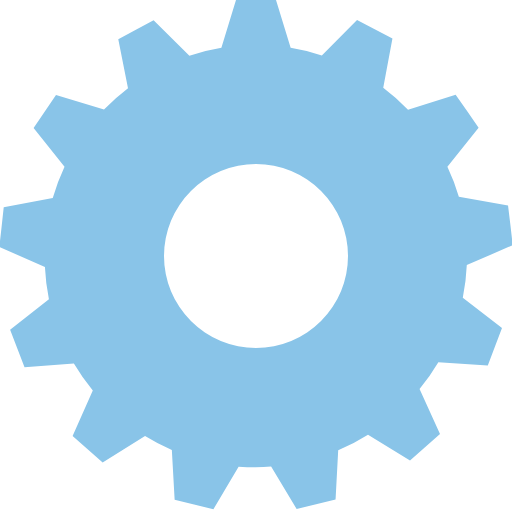
t = 0.00 s
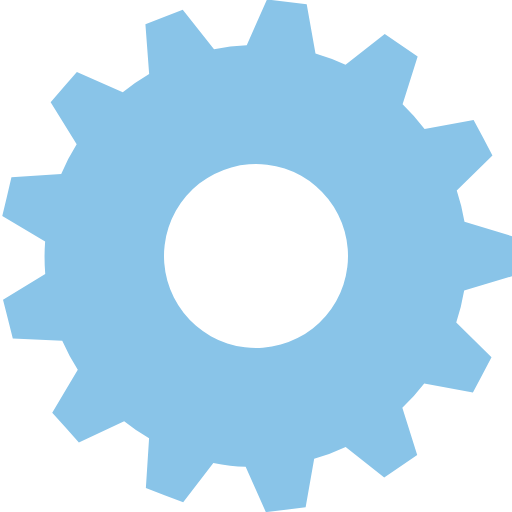
t = 0.23 s
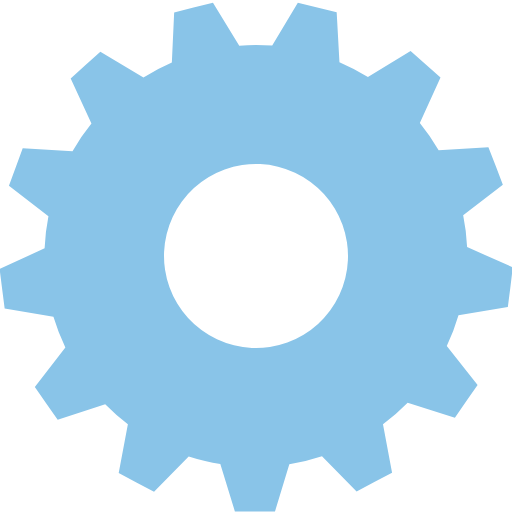
t = 0.45 s
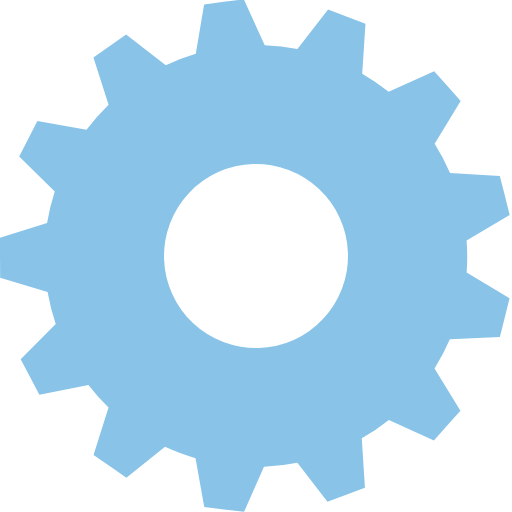
t = 0.68 s

The animated SVG that drew these frames (rendered in a browser with its animation timeline set to each time). Animation: 1 SMIL element (animateTransform=1); one cycle of 0.90 s, repeats indefinitely.

<?xml version="1.0" encoding="UTF-8" standalone="no"?><svg xmlns:svg="http://www.w3.org/2000/svg" xmlns="http://www.w3.org/2000/svg" xmlns:xlink="http://www.w3.org/1999/xlink" version="1.0" width="64px" height="64px" viewBox="0 0 128 128" xml:space="preserve"><g><path fill="#89c4e8" fill-opacity="1" d="M116.7 66.28a52.86 52.86 0 0 1-1 8.18l9.8 7.57-1.78 4.67-1.77 4.67-12.36-.82a52.87 52.87 0 0 1-4.7 6.7L110 108.5l-3.75 3.3-3.75 3.32L92 108.67a52.6 52.6 0 0 1-7.45 3.9l-.66 12.3-4.87 1.2-4.86 1.2-6.38-10.66q-1.9.2-3.88.2-2.15 0-4.25-.14l-6.3 10.64-4.84-1.2-4.85-1.2-.7-12.43a52.6 52.6 0 0 1-6.7-3.5l-10.6 6.64-3.75-3.3-3.76-3.3 5.05-11.4a52.88 52.88 0 0 1-4.73-6.73l-12.34.9-1.8-4.66-1.8-4.67 9.7-7.67a52.8 52.8 0 0 1-1-8.05l-11.4-5 .56-4.95.54-4.97 12.26-2.3a52.37 52.37 0 0 1 2.94-7.83L8.4 32l2.8-4.14 2.8-4.14 12 3.68a53.06 53.06 0 0 1 6-5.33L29.57 9.8l4.4-2.37 4.43-2.35 8.95 8.86a52.4 52.4 0 0 1 8-1.98L59 0h10l3.66 11.96a52.4 52.4 0 0 1 7.8 1.9L89.26 5l4.42 2.3 4.43 2.34-2.3 12.27a52.98 52.98 0 0 1 6.2 5.5l11.9-3.7 2.9 4.1 2.84 4.1-7.8 9.8a52.34 52.34 0 0 1 2.86 7.5l12.3 2.17.6 4.96.57 4.95zM41 64a23 23 0 1 0 23-23 23 23 0 0 0-23 23z"/><animateTransform attributeName="transform" type="rotate" from="0 64 64" to="27.69 64 64" dur="900ms" repeatCount="indefinite"></animateTransform></g></svg>
